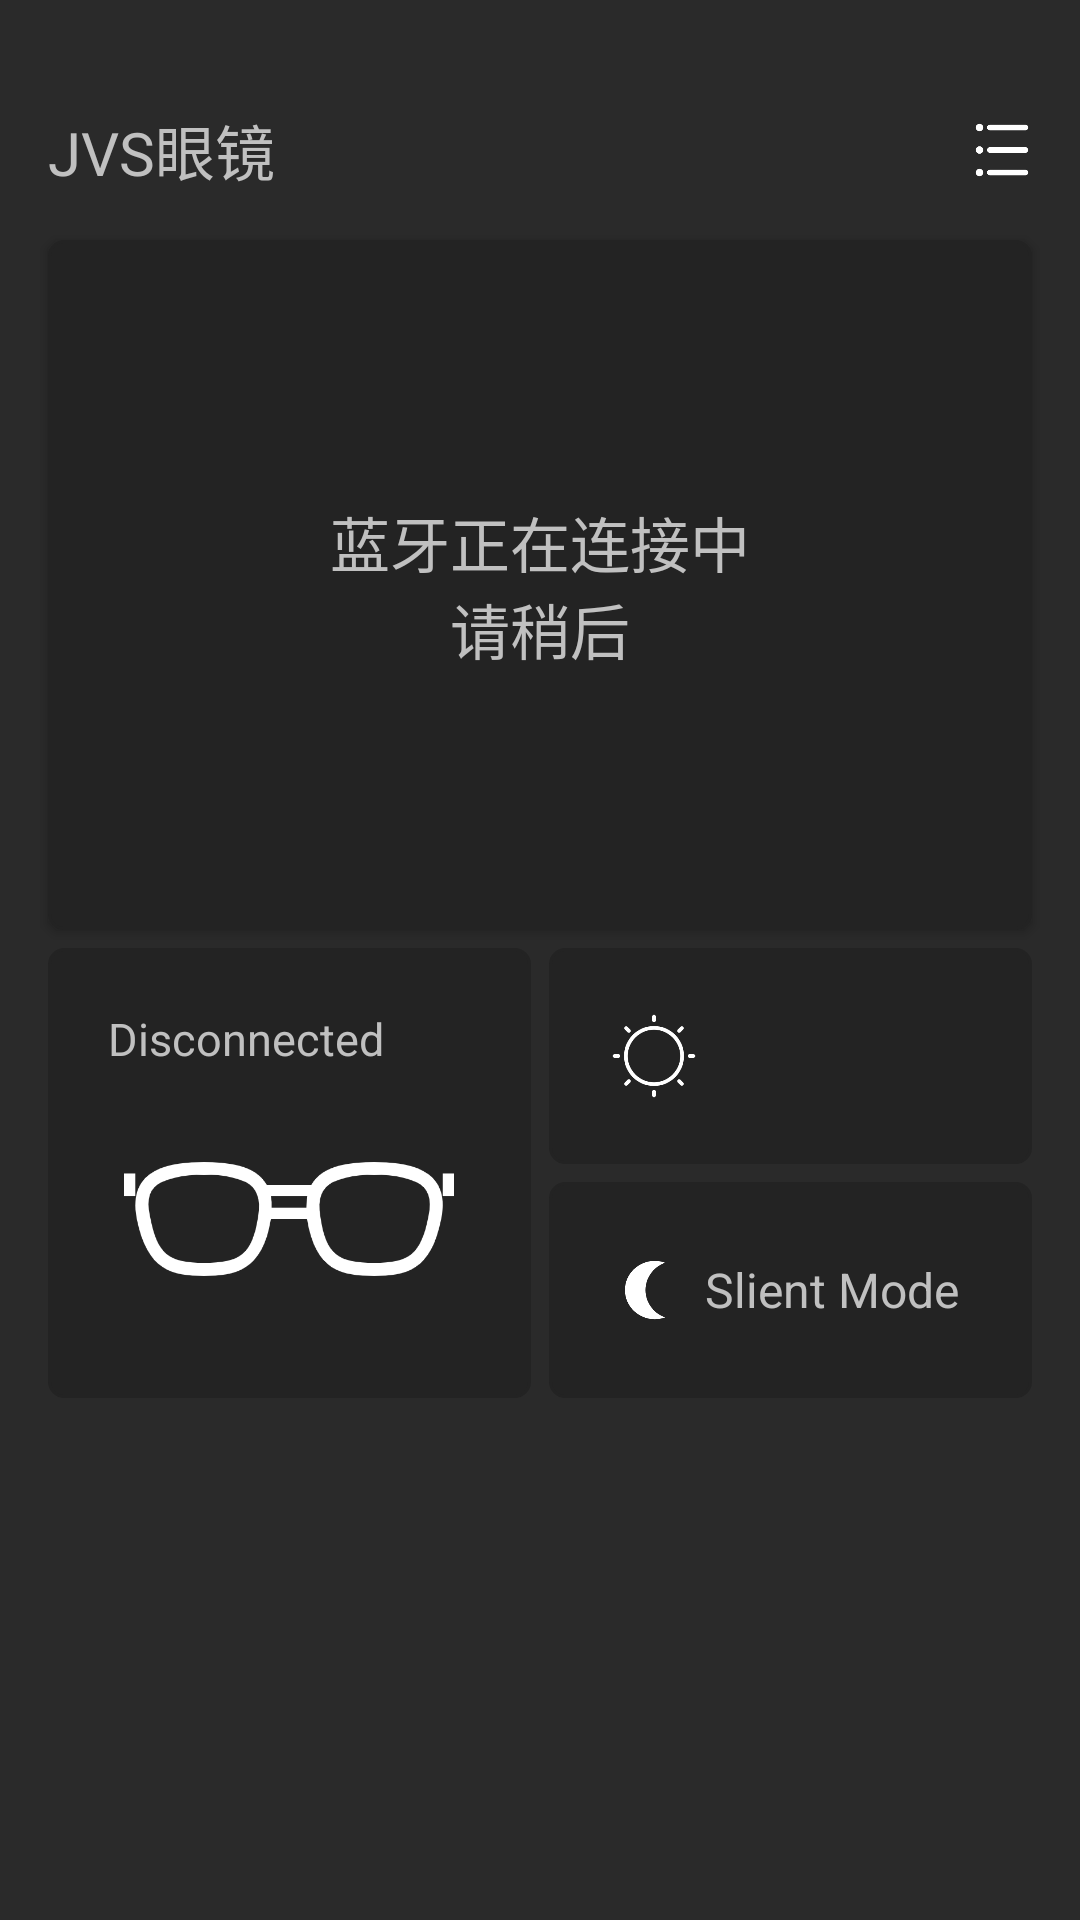

Android layout source for this screen:
<!-- AndroidManifest.xml: activity theme Theme.JVSGlass -->
<!-- res/layout/activity_main.xml -->
<?xml version="1.0" encoding="utf-8"?>
<LinearLayout xmlns:android="http://schemas.android.com/apk/res/android"
    android:layout_width="match_parent"
    android:layout_height="match_parent"
    android:orientation="vertical"
    android:background="@color/background">

    
    <RelativeLayout
        android:layout_width="match_parent"
        android:layout_height="40dp"
        android:layout_marginTop="30dp">

        <TextView
            android:id="@+id/tvAppName"
            android:layout_width="wrap_content"
            android:layout_height="wrap_content"
            android:text="@string/app_name"
            android:textSize="20sp"
            android:textColor="@color/button_text"
            android:layout_centerVertical="true"
            android:layout_marginStart="16dp"/>

        <ImageView
            android:id="@+id/btnSettings"
            android:layout_width="20dp"
            android:layout_height="20dp"
            android:layout_centerVertical="true"
            android:layout_alignParentEnd="true"
            android:layout_marginEnd="16dp"
            android:src="@drawable/ic_settings"
            android:background="@null"/>
    </RelativeLayout>

    <androidx.core.widget.NestedScrollView
        android:layout_width="match_parent"
        android:layout_height="match_parent"
        android:fillViewport="true">

        <LinearLayout
            android:layout_width="match_parent"
            android:layout_height="wrap_content"
            android:orientation="vertical">

            
            <Button
                android:id="@+id/btnBluetooth"
                android:layout_width="match_parent"
                android:layout_height="230dp"
                android:layout_marginTop="10dp"
                android:layout_marginStart="16dp"
                android:layout_marginEnd="16dp"
                android:text="@string/connect_status"
                android:textColor="@color/button_text"
                android:textSize="20sp"
                android:textAllCaps="false"
                android:background="@drawable/rounded_button"/>

            <GridLayout
                android:layout_width="match_parent"
                android:layout_height="150dp"
                android:columnCount="2"
                android:rowCount="1"
                android:paddingStart="16dp"
                android:paddingEnd="16dp"
                android:layout_marginTop="6dp"
                android:columnOrderPreserved="false" >

                
                <LinearLayout
                    android:id="@+id/disconnected"
                    android:layout_width="0dp"
                    android:layout_height="match_parent"
                    android:layout_columnWeight="1"
                    android:orientation="vertical"
                    android:layout_marginEnd="3dp"
                    android:background="@drawable/rounded_button">

                    <TextView
                        android:layout_width="wrap_content"
                        android:layout_height="wrap_content"
                        android:layout_marginTop="20dp"
                        android:layout_marginStart="20dp"
                        android:text="Disconnected"
                        android:textColor="@color/button_text"
                        android:textSize="15sp"/>

                    <ImageView
                        android:layout_width="110dp"
                        android:layout_height="80dp"
                        android:layout_gravity="center"
                        android:src="@drawable/ic_glasses"
                        android:layout_marginTop="10dp"/>
                </LinearLayout>

                
                <LinearLayout
                    android:layout_width="0dp"
                    android:layout_height="match_parent"
                    android:layout_columnWeight="1"
                    android:orientation="vertical"
                    android:layout_marginStart="3dp">

                    
                    <LinearLayout
                        android:layout_width="match_parent"
                        android:layout_height="0dp"
                        android:layout_weight="1"
                        android:background="@drawable/rounded_button">

                        <ImageView
                            android:layout_width="30dp"
                            android:layout_height="30dp"
                            android:layout_gravity="center_vertical"
                            android:layout_marginStart="20dp"
                            android:src="@drawable/ic_warning"/>

                    </LinearLayout>

                    
                    <LinearLayout
                        android:id="@+id/silentMode"
                        android:layout_width="match_parent"
                        android:layout_height="0dp"
                        android:layout_weight="1"
                        android:layout_marginTop="6dp"
                        android:gravity="center_vertical"
                        android:background="@drawable/rounded_button">

                        <ImageView
                            android:layout_width="24dp"
                            android:layout_height="24dp"
                            android:layout_marginStart="20dp"
                            android:src="@drawable/ic_slient_mode"/>

                        <TextView
                            android:layout_width="wrap_content"
                            android:layout_height="wrap_content"
                            android:text="Slient Mode"
                            android:textColor="@color/button_text"
                            android:textSize="16sp"
                            android:layout_marginStart="8dp" />
                    </LinearLayout>
                </LinearLayout>
            </GridLayout>

            
            <androidx.recyclerview.widget.RecyclerView
                android:id="@+id/rvFunctions"
                android:layout_width="match_parent"
                android:layout_height="match_parent"
                android:layout_marginBottom="40dp"
                android:paddingStart="13dp"
                android:paddingEnd="13dp"/>

        </LinearLayout>

    </androidx.core.widget.NestedScrollView>

</LinearLayout>
<!-- resources referenced by this layout -->
<resources>
  <color name="background">#2A2A2A</color>
  <color name="button_text">#C0C0C0</color>
  <!-- drawable ic_glasses: png bitmap (drawable, 14036 bytes) -->
  <!-- drawable ic_settings: png bitmap (drawable, 3562 bytes) -->
  <!-- drawable ic_slient_mode: png bitmap (drawable, 3963 bytes) -->
  <!-- drawable ic_warning: png bitmap (drawable, 6526 bytes) -->
  <!-- drawable rounded_button (drawable) -->
  <shape xmlns:android="http://schemas.android.com/apk/res/android"
      android:shape="rectangle">
  
      
      <corners android:radius="5dp" />
  
      
      <solid android:color="@color/button_background" />
  
      
      <stroke
          android:width="1dp"
          android:color="@color/button_background" />
  </shape>
  <string name="app_name">JVS眼镜</string>
  <string name="connect_status">蓝牙正在连接中\n请稍后</string>
  <style name="Theme.JVSGlass" parent="Theme.AppCompat.Light.NoActionBar" />
  <color name="button_background">#232323</color>
</resources>
